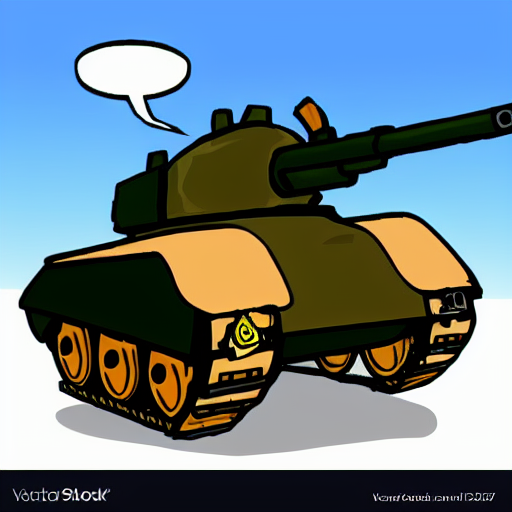
Generation parameters embedded in this image by AUTOMATIC1111 Stable Diffusion web UI or a fork of it (Forge, ...) (PNG 'parameters' text chunk):
tank with big gun cartoon style
Steps: 126, Sampler: Euler a, CFG scale: 7, Seed: 2436701408, Size: 512x512, Model hash: 06c50424